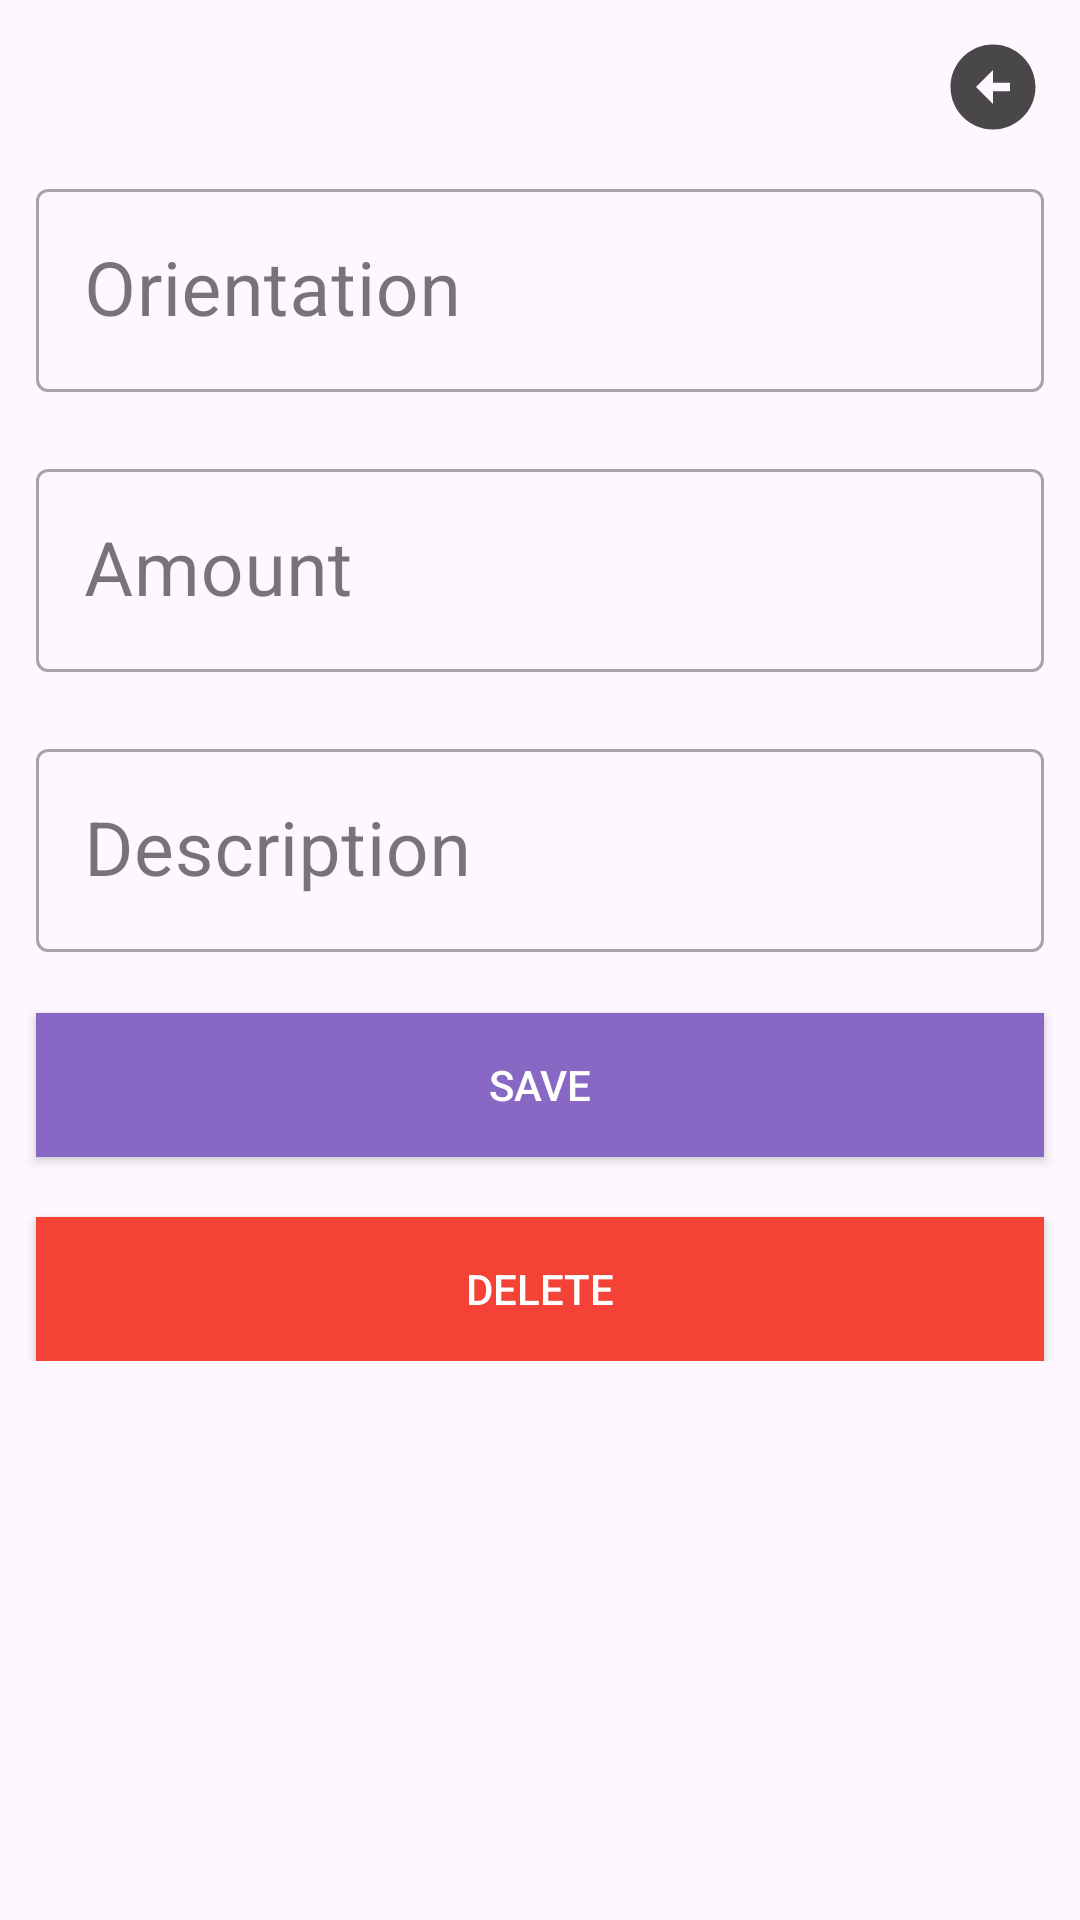

Write the Android layout XML for this screen, with the resource values it uses.
<!-- AndroidManifest.xml: application theme Theme.FinanceTracker -->
<!-- res/layout/activity_edit.xml -->
<?xml version="1.0" encoding="utf-8"?>
<androidx.constraintlayout.widget.ConstraintLayout xmlns:android="http://schemas.android.com/apk/res/android"
    xmlns:app="http://schemas.android.com/apk/res-auto"
    xmlns:tools="http://schemas.android.com/tools"
    android:layout_width="match_parent"
    android:layout_height="match_parent"
    android:id="@+id/rootView"
    tools:context=".EditAndDeleteActivity">

    <ImageButton
        android:id="@+id/closeBtn"
        android:layout_width="34dp"
        android:layout_height="34dp"
        android:layout_margin="12dp"
        android:background="@drawable/close_background"
        app:layout_constraintEnd_toEndOf="parent"
        app:layout_constraintTop_toTopOf="parent" />

    <LinearLayout
        android:id="@+id/linearLayout"
        android:layout_width="match_parent"
        android:layout_height="wrap_content"
        android:orientation="vertical"
        app:layout_constraintBottom_toBottomOf="parent"
        app:layout_constraintEnd_toEndOf="parent"
        app:layout_constraintHorizontal_bias="0.0"
        app:layout_constraintStart_toStartOf="parent"
        app:layout_constraintTop_toTopOf="parent"
        app:layout_constraintVertical_bias="0.237">

        <com.google.android.material.textfield.TextInputLayout
            android:id="@+id/labelLayout"
            style="@style/Widget.MaterialComponents.TextInputLayout.OutlinedBox"
            android:layout_width="match_parent"
            android:layout_height="wrap_content"
            android:layout_marginStart="12dp"
            android:layout_marginEnd="12dp"
            android:hint="Orientation"
            app:errorEnabled="true">

            <com.google.android.material.textfield.TextInputEditText
                android:id="@+id/labelInput"
                android:layout_width="match_parent"
                android:layout_height="wrap_content"
                android:drawablePadding="12dp"
                android:inputType="text"
                android:maxLines="1"
                android:textSize="25sp" />
        </com.google.android.material.textfield.TextInputLayout>

        <com.google.android.material.textfield.TextInputLayout
            android:id="@+id/amountLayout"
            style="@style/Widget.MaterialComponents.TextInputLayout.OutlinedBox"
            android:layout_width="match_parent"
            android:layout_height="wrap_content"
            android:layout_marginStart="12dp"
            android:layout_marginEnd="12dp"
            android:hint="Amount"
            app:errorEnabled="true">

            <com.google.android.material.textfield.TextInputEditText
                android:id="@+id/amountInput"
                android:layout_width="match_parent"
                android:layout_height="wrap_content"
                android:drawablePadding="12dp"
                android:inputType="numberDecimal|numberSigned"
                android:maxLines="1"
                android:textSize="25sp" />
        </com.google.android.material.textfield.TextInputLayout>

        <com.google.android.material.textfield.TextInputLayout
            android:id="@+id/descriptionLayout"
            style="@style/Widget.MaterialComponents.TextInputLayout.OutlinedBox"
            android:layout_width="match_parent"
            android:layout_height="wrap_content"
            android:layout_marginStart="12dp"
            android:layout_marginEnd="12dp"
            android:hint="Description"
            app:errorEnabled="true">

            <com.google.android.material.textfield.TextInputEditText
                android:id="@+id/descriptionInput"
                android:layout_width="match_parent"
                android:layout_height="wrap_content"
                android:drawablePadding="12dp"
                android:inputType="text|textMultiLine"
                android:textSize="25sp" />
        </com.google.android.material.textfield.TextInputLayout>

        <Button
            android:id="@+id/updateBtn"
            android:layout_width="match_parent"
            android:layout_height="wrap_content"
            android:layout_marginStart="12dp"
            android:layout_marginEnd="12dp"
            android:layout_marginBottom="20dp"
            android:background="@color/lightPurple"
            android:padding="12dp"
            android:text="Save"
            android:textColor="@android:color/white" />

        <Button
            android:id="@+id/deleteBtn"
            android:layout_width="match_parent"
            android:layout_height="wrap_content"
            android:layout_marginStart="12dp"
            android:layout_marginEnd="12dp"
            android:background="@color/red"
            android:padding="12dp"
            android:text="Delete"
            android:textColor="@android:color/white" />
    </LinearLayout>
</androidx.constraintlayout.widget.ConstraintLayout>
<!-- resources referenced by this layout -->
<resources>
  <color name="lightPurple">#8968C5</color>
  <color name="red">#F44336</color>
  <!-- drawable close_background (drawable) -->
  <?xml version="1.0" encoding="utf-8"?>
  <ripple xmlns:android="http://schemas.android.com/apk/res/android"
      android:color="@color/lightPurple">
  
      <item android:drawable="@drawable/ic_close"/>
  </ripple>
  <style name="Theme.FinanceTracker" parent="Base.Theme.FinanceTracker" />
  <!-- drawable ic_close (drawable) -->
  <vector android:height="24dp" android:tint="#494747"
      android:viewportHeight="24" android:viewportWidth="24"
      android:width="24dp" xmlns:android="http://schemas.android.com/apk/res/android">
      <path android:fillColor="@android:color/white" android:pathData="M2,12c0,5.52 4.48,10 10,10s10,-4.48 10,-10c0,-5.52 -4.48,-10 -10,-10C6.48,2 2,6.48 2,12zM12,11l4,0v2l-4,0l0,3l-4,-4l4,-4L12,11z"/>
  </vector>
  <style name="Base.Theme.FinanceTracker" parent="Theme.Material3.DayNight.NoActionBar">
          
          
          <item name="android:textColor">@color/TextMain</item>
      </style>
  <color name="TextMain">#2E2D2D</color>
</resources>
